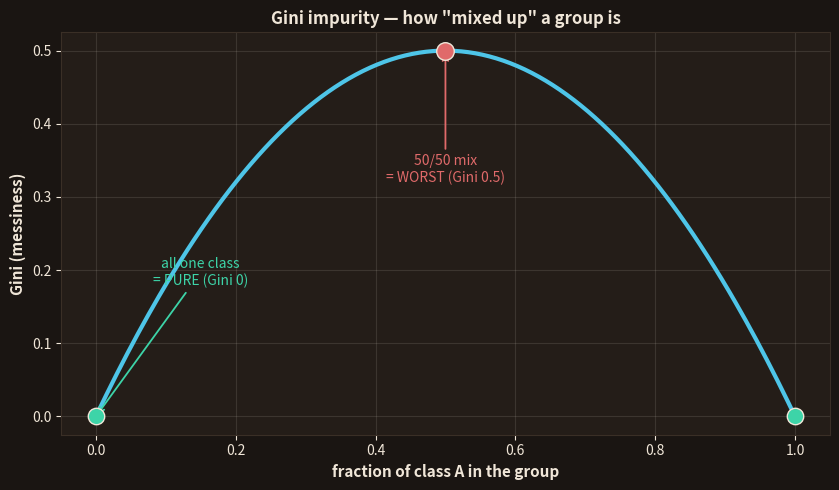

The matplotlib source for this figure: (Note: this script raises an exception after producing the figure.)
import matplotlib; matplotlib.use('Agg')
import matplotlib.pyplot as plt
import numpy as np
BG='#1a1512'; CARD='#241d18'; FG='#f0e6d8'; SAF='#FF7A3D'; TEAL='#4EC5E8'; GRN='#3dd4a8'; YEL='#FFCF6B'; MUT='#b3a595'; RED='#e06a6a'
plt.rcParams.update({'text.color':FG,'axes.labelcolor':FG,'xtick.color':FG,'ytick.color':FG})

# Gini impurity: how "mixed" a group is. Pure=0, 50/50=0.5
fig,ax=plt.subplots(figsize=(8.5,5)); fig.patch.set_facecolor(BG); ax.set_facecolor(CARD)
for s in ax.spines.values(): s.set_color('#3a2f26')
p=np.linspace(0,1,200); gini=1-(p**2+(1-p)**2)
ax.plot(p,gini,color=TEAL,lw=3)
ax.scatter([0,1],[0,0],s=140,color=GRN,edgecolor=FG,zorder=5)
ax.scatter([0.5],[0.5],s=160,color=RED,edgecolor=FG,zorder=5)
ax.annotate('all one class\n= PURE (Gini 0)',xy=(0,0),xytext=(0.15,0.18),fontsize=10,color=GRN,ha='center',arrowprops=dict(arrowstyle='->',color=GRN,lw=1.3))
ax.annotate('50/50 mix\n= WORST (Gini 0.5)',xy=(0.5,0.5),xytext=(0.5,0.32),fontsize=10,color=RED,ha='center',arrowprops=dict(arrowstyle='->',color=RED,lw=1.3))
ax.set_title('Gini impurity — how "mixed up" a group is',fontsize=12,fontweight='bold',color=FG)
ax.set_xlabel('fraction of class A in the group',fontsize=11,fontweight='bold'); ax.set_ylabel('Gini (messiness)',fontsize=11,fontweight='bold')
ax.grid(alpha=0.12,color=FG)
plt.tight_layout(); plt.savefig('topics/02-machine-learning/images/23-gini.png',dpi=150,facecolor=BG,bbox_inches='tight'); plt.close()
print("gini image generated")
